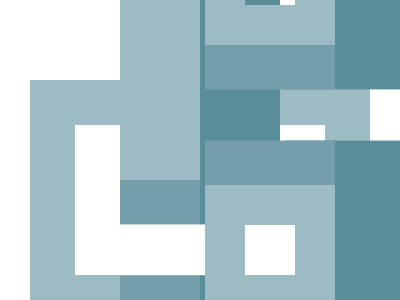

Give the HTML and CSS whose rendering is this image.

<!-- Here added closing tags to format the code properly -->
<!-- Method 1-->

<p></p>
<style>
    * {
        border: 48q solid#9CBBC2;
        margin: 80 30;

        * {
            --a: 749FAA;
            border-color: var(--a);
            margin: -45 45;
            border-width: 45 0;
            box-shadow: 0 85q, 0-85q;
            color: 9CBBC2;

            * {
                padding: 25;
                color: 5A8D9A;
                --a: 5A8D9A;
                margin: -45 0-45 80
            }
        }
    }
</style>

<!-- Method 2 -->
<style>
    * {
        border: 45px solid#9CBBC2;
        margin: 80 30;

        * {
            margin: -125 125 95 45;
            border-width: 40;
            color: 5A8D9A;
            box-shadow: 0 45px#749FAA, 80px 0, 80px 45px, 80px 175px, 80px 225px, 0 220px#9CBBC2, 0 175px#749FAA
        }
    }
</style>

<!-- Method 3 -->
<style>
    * {
        border: 48q solid#9CBBC2;
        margin: 80 30;

        * {
            margin: -125 50%95 45;
            border-width: 40;
            color: 5A8D9A;
            box-shadow: 0 47q#749FAA, 80px 0, 80px 47q;
            -webkit-box-reflect: below 140px
        }
    }
</style>
